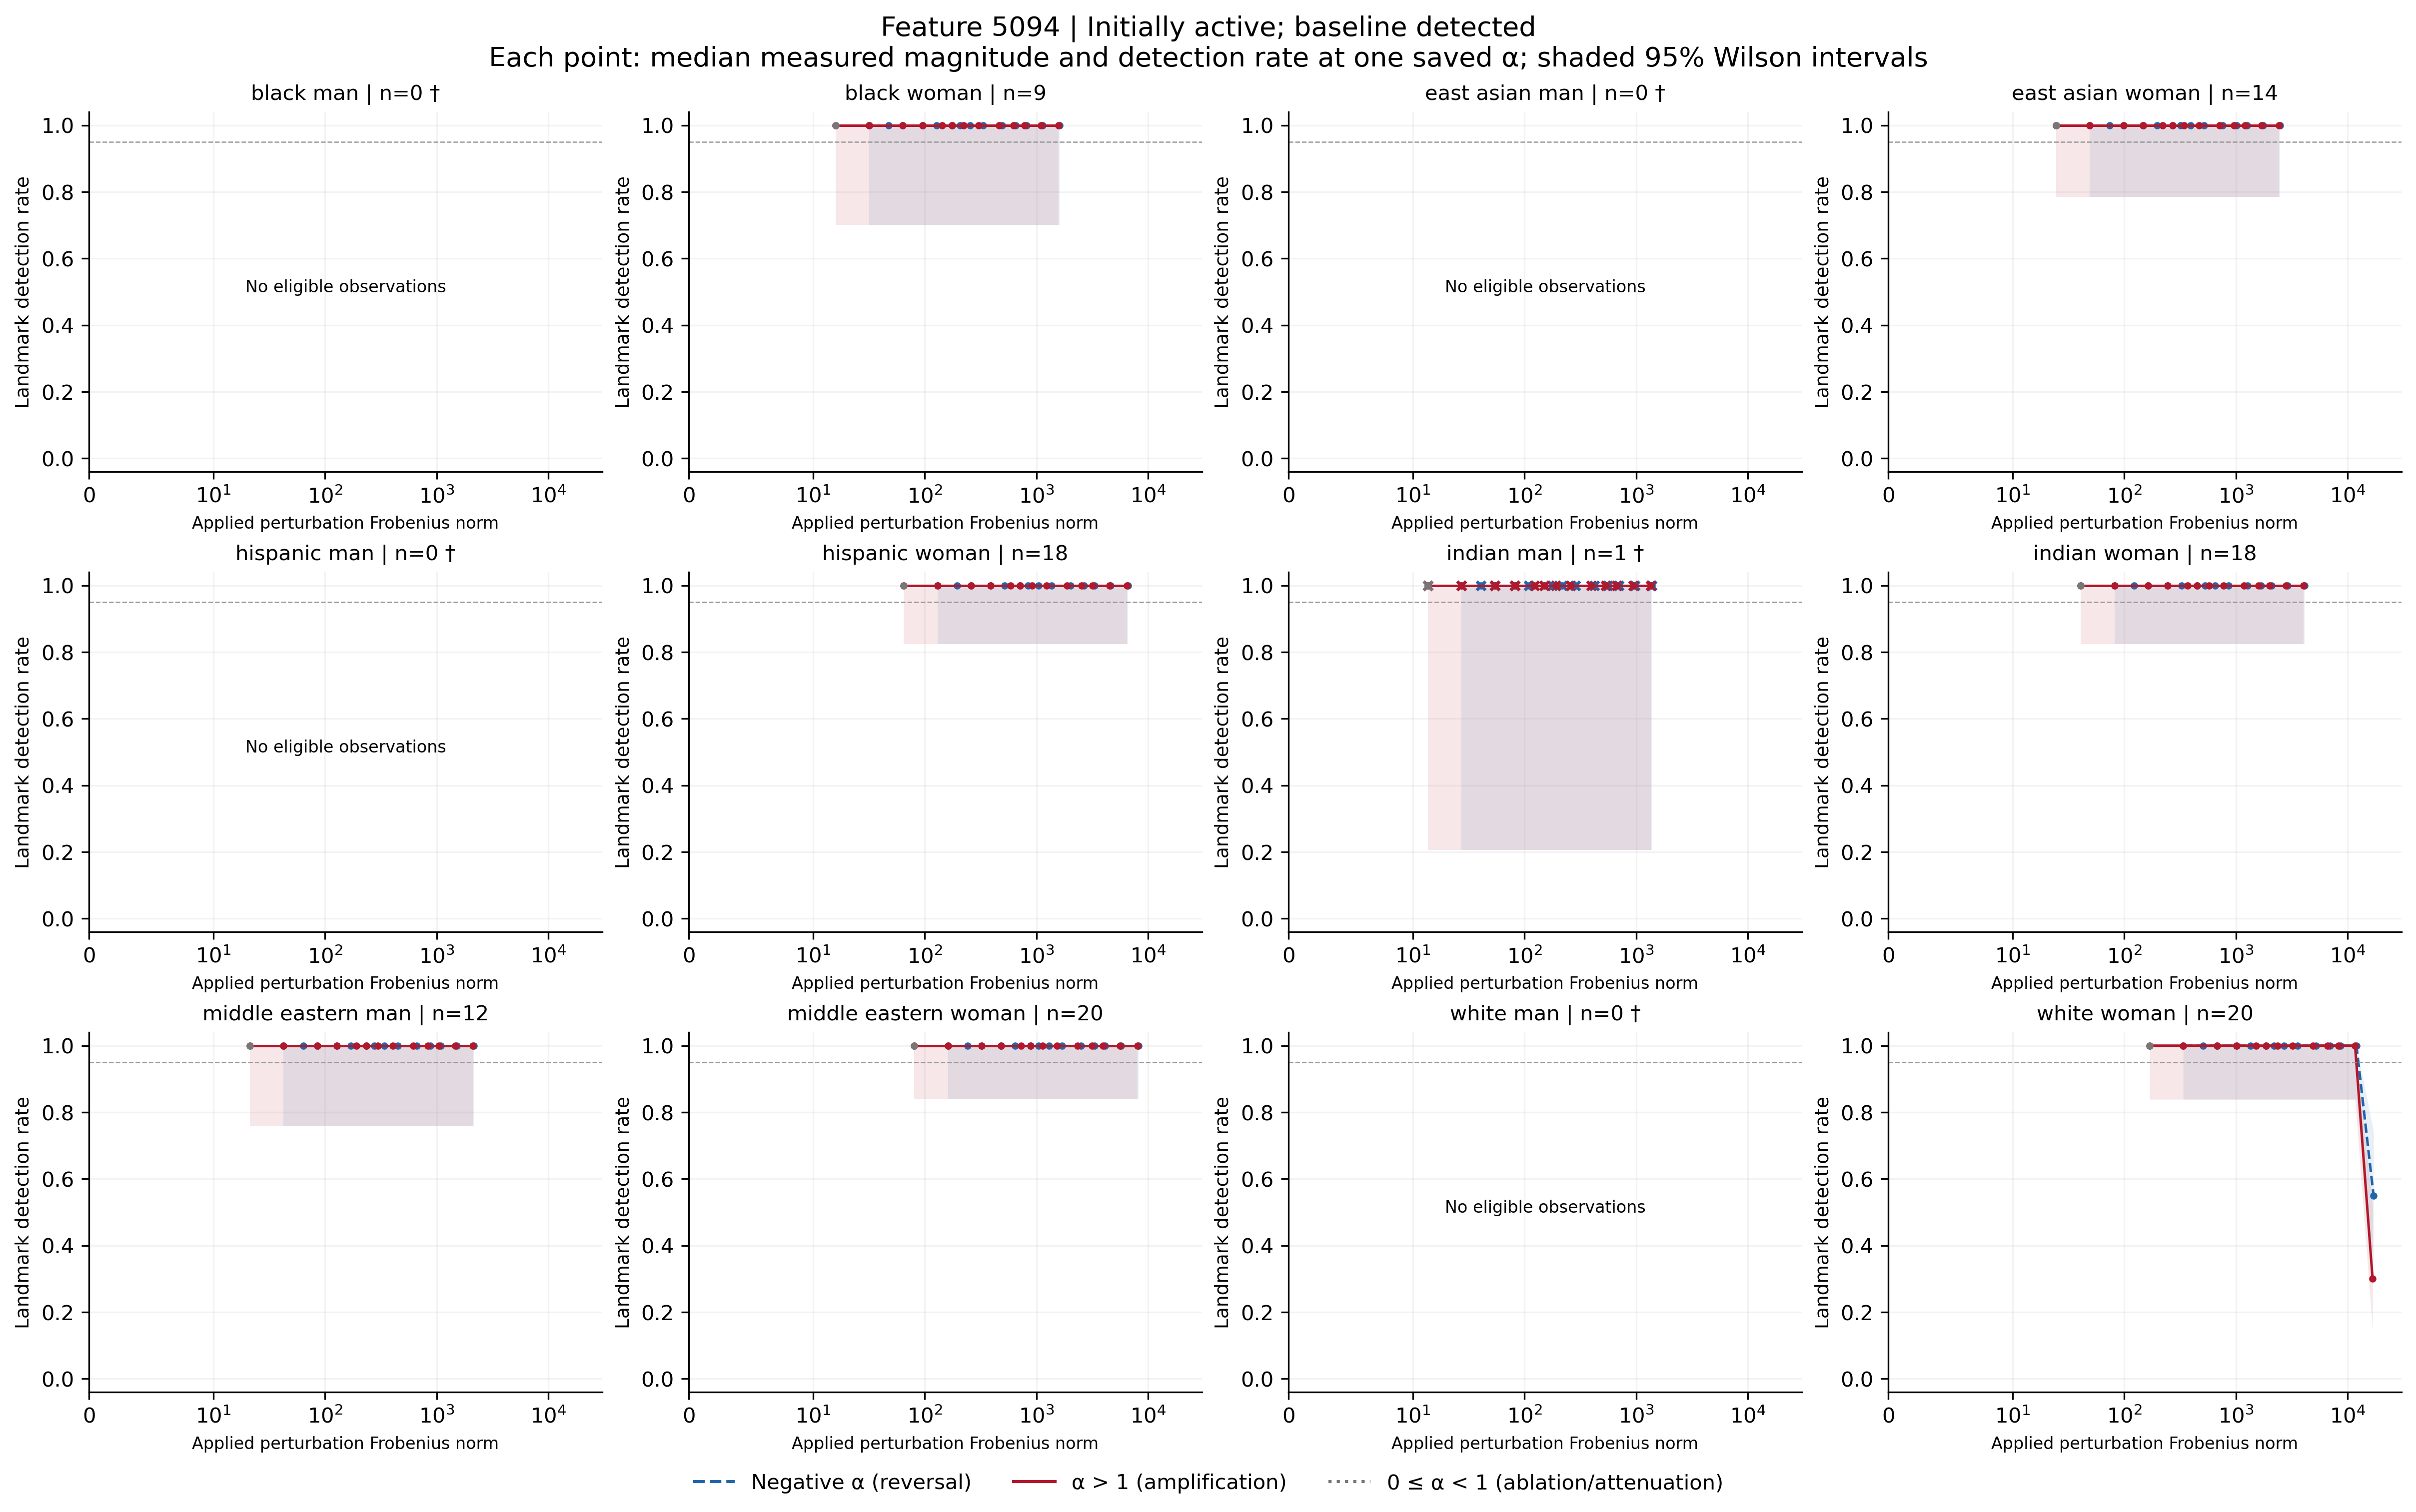

The table this chart was drawn from, first rows:
feature, group, cohort, alpha, n, seed_count, detected, detection_rate, ci_low, ci_high, ci_width, insufficient, status, median_delta_fro_applied, median_relative_delta_fro, branch
5094, black_man, active_baseline_detected, -100, 0, 0, 0, , , , , True, no_eligible_observations, , , negative
5094, black_man, active_baseline_detected, -70, 0, 0, 0, , , , , True, no_eligible_observations, , , negative
5094, black_man, active_baseline_detected, -50, 0, 0, 0, , , , , True, no_eligible_observations, , , negative
5094, black_man, active_baseline_detected, -40, 0, 0, 0, , , , , True, no_eligible_observations, , , negative
5094, black_man, active_baseline_detected, -30, 0, 0, 0, , , , , True, no_eligible_observations, , , negative
5094, black_man, active_baseline_detected, -20, 0, 0, 0, , , , , True, no_eligible_observations, , , negative
5094, black_man, active_baseline_detected, -15, 0, 0, 0, , , , , True, no_eligible_observations, , , negative
5094, black_man, active_baseline_detected, -12, 0, 0, 0, , , , , True, no_eligible_observations, , , negative
5094, black_man, active_baseline_detected, -10, 0, 0, 0, , , , , True, no_eligible_observations, , , negative
5094, black_man, active_baseline_detected, -7, 0, 0, 0, , , , , True, no_eligible_observations, , , negative
5094, black_man, active_baseline_detected, -5, 0, 0, 0, , , , , True, no_eligible_observations, , , negative
5094, black_man, active_baseline_detected, -3, 0, 0, 0, , , , , True, no_eligible_observations, , , negative
5094, black_man, active_baseline_detected, -2, 0, 0, 0, , , , , True, no_eligible_observations, , , negative
5094, black_man, active_baseline_detected, -1, 0, 0, 0, , , , , True, no_eligible_observations, , , negative
5094, black_man, active_baseline_detected, 0, 0, 0, 0, , , , , True, no_eligible_observations, , , attenuation_or_ablation
5094, black_man, active_baseline_detected, 1, 0, 0, 0, , , , , True, no_eligible_observations, , , baseline
5094, black_man, active_baseline_detected, 2, 0, 0, 0, , , , , True, no_eligible_observations, , , positive
5094, black_man, active_baseline_detected, 3, 0, 0, 0, , , , , True, no_eligible_observations, , , positive
5094, black_man, active_baseline_detected, 5, 0, 0, 0, , , , , True, no_eligible_observations, , , positive
5094, black_man, active_baseline_detected, 7, 0, 0, 0, , , , , True, no_eligible_observations, , , positive
5094, black_man, active_baseline_detected, 10, 0, 0, 0, , , , , True, no_eligible_observations, , , positive
5094, black_man, active_baseline_detected, 12, 0, 0, 0, , , , , True, no_eligible_observations, , , positive
5094, black_man, active_baseline_detected, 15, 0, 0, 0, , , , , True, no_eligible_observations, , , positive
5094, black_man, active_baseline_detected, 20, 0, 0, 0, , , , , True, no_eligible_observations, , , positive
5094, black_man, active_baseline_detected, 30, 0, 0, 0, , , , , True, no_eligible_observations, , , positive
5094, black_man, active_baseline_detected, 40, 0, 0, 0, , , , , True, no_eligible_observations, , , positive
5094, black_man, active_baseline_detected, 50, 0, 0, 0, , , , , True, no_eligible_observations, , , positive
5094, black_man, active_baseline_detected, 70, 0, 0, 0, , , , , True, no_eligible_observations, , , positive
5094, black_man, active_baseline_detected, 100, 0, 0, 0, , , , , True, no_eligible_observations, , , positive
5094, black_woman, active_baseline_detected, -100, 9, 9, 9, 1.0, 0.7009, 1.0, 0.2991, False, exploratory_sample, 1609, 0.535, negative
5094, black_woman, active_baseline_detected, -70, 9, 9, 9, 1.0, 0.7009, 1.0, 0.2991, False, exploratory_sample, 1131, 0.3761, negative
5094, black_woman, active_baseline_detected, -50, 9, 9, 9, 1.0, 0.7009, 1.0, 0.2991, False, exploratory_sample, 812.7, 0.2702, negative
5094, black_woman, active_baseline_detected, -40, 9, 9, 9, 1.0, 0.7009, 1.0, 0.2991, False, exploratory_sample, 653.4, 0.2172, negative
5094, black_woman, active_baseline_detected, -30, 9, 9, 9, 1.0, 0.7009, 1.0, 0.2991, False, exploratory_sample, 494, 0.1642, negative
5094, black_woman, active_baseline_detected, -20, 9, 9, 9, 1.0, 0.7009, 1.0, 0.2991, False, exploratory_sample, 334.6, 0.1112, negative
5094, black_woman, active_baseline_detected, -15, 9, 9, 9, 1.0, 0.7009, 1.0, 0.2991, False, exploratory_sample, 255, 0.08475, negative
5094, black_woman, active_baseline_detected, -12, 9, 9, 9, 1.0, 0.7009, 1.0, 0.2991, False, exploratory_sample, 207.2, 0.06886, negative
5094, black_woman, active_baseline_detected, -10, 9, 9, 9, 1.0, 0.7009, 1.0, 0.2991, False, exploratory_sample, 175.3, 0.05827, negative
5094, black_woman, active_baseline_detected, -7, 9, 9, 9, 1.0, 0.7009, 1.0, 0.2991, False, exploratory_sample, 127.5, 0.04238, negative
5094, black_woman, active_baseline_detected, -5, 9, 9, 9, 1.0, 0.7009, 1.0, 0.2991, False, exploratory_sample, 95.61, 0.03178, negative
5094, black_woman, active_baseline_detected, -3, 9, 9, 9, 1.0, 0.7009, 1.0, 0.2991, False, exploratory_sample, 63.74, 0.02119, negative
5094, black_woman, active_baseline_detected, -2, 9, 9, 9, 1.0, 0.7009, 1.0, 0.2991, False, exploratory_sample, 47.8, 0.01589, negative
5094, black_woman, active_baseline_detected, -1, 9, 9, 9, 1.0, 0.7009, 1.0, 0.2991, False, exploratory_sample, 31.87, 0.01059, negative
5094, black_woman, active_baseline_detected, 0, 9, 9, 9, 1.0, 0.7009, 1.0, 0.2991, False, exploratory_sample, 15.93, 0.005297, attenuation_or_ablation
5094, black_woman, active_baseline_detected, 1, 9, 9, 9, 1.0, 0.7009, 1.0, 0.2991, False, exploratory_sample, 0.0, 0.0, baseline
5094, black_woman, active_baseline_detected, 2, 9, 9, 9, 1.0, 0.7009, 1.0, 0.2991, False, exploratory_sample, 15.94, 0.005297, positive
5094, black_woman, active_baseline_detected, 3, 9, 9, 9, 1.0, 0.7009, 1.0, 0.2991, False, exploratory_sample, 31.87, 0.0106, positive
5094, black_woman, active_baseline_detected, 5, 9, 9, 9, 1.0, 0.7009, 1.0, 0.2991, False, exploratory_sample, 63.74, 0.02119, positive
5094, black_woman, active_baseline_detected, 7, 9, 9, 9, 1.0, 0.7009, 1.0, 0.2991, False, exploratory_sample, 95.61, 0.03178, positive
5094, black_woman, active_baseline_detected, 10, 9, 9, 9, 1.0, 0.7009, 1.0, 0.2991, False, exploratory_sample, 143.4, 0.04768, positive
5094, black_woman, active_baseline_detected, 12, 9, 9, 9, 1.0, 0.7009, 1.0, 0.2991, False, exploratory_sample, 175.3, 0.05827, positive
5094, black_woman, active_baseline_detected, 15, 9, 9, 9, 1.0, 0.7009, 1.0, 0.2991, False, exploratory_sample, 223.1, 0.07416, positive
5094, black_woman, active_baseline_detected, 20, 9, 9, 9, 1.0, 0.7009, 1.0, 0.2991, False, exploratory_sample, 302.8, 0.1006, positive
5094, black_woman, active_baseline_detected, 30, 9, 9, 9, 1.0, 0.7009, 1.0, 0.2991, False, exploratory_sample, 462.1, 0.1536, positive
5094, black_woman, active_baseline_detected, 40, 9, 9, 9, 1.0, 0.7009, 1.0, 0.2991, False, exploratory_sample, 621.4, 0.2066, positive
5094, black_woman, active_baseline_detected, 50, 9, 9, 9, 1.0, 0.7009, 1.0, 0.2991, False, exploratory_sample, 780.8, 0.2596, positive
5094, black_woman, active_baseline_detected, 70, 9, 9, 9, 1.0, 0.7009, 1.0, 0.2991, False, exploratory_sample, 1100, 0.3655, positive
5094, black_woman, active_baseline_detected, 100, 9, 9, 9, 1.0, 0.7009, 1.0, 0.2991, False, exploratory_sample, 1578, 0.5244, positive
5094, east_asian_man, active_baseline_detected, -100, 0, 0, 0, , , , , True, no_eligible_observations, , , negative
5094, east_asian_man, active_baseline_detected, -70, 0, 0, 0, , , , , True, no_eligible_observations, , , negative
... 288 more rows
